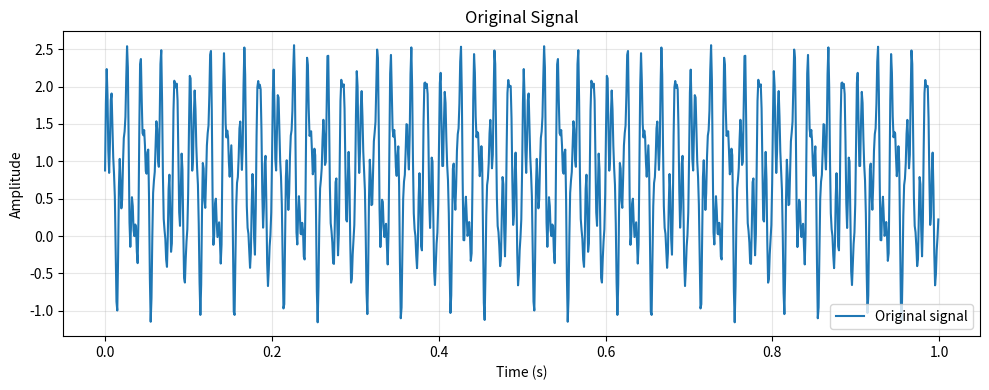
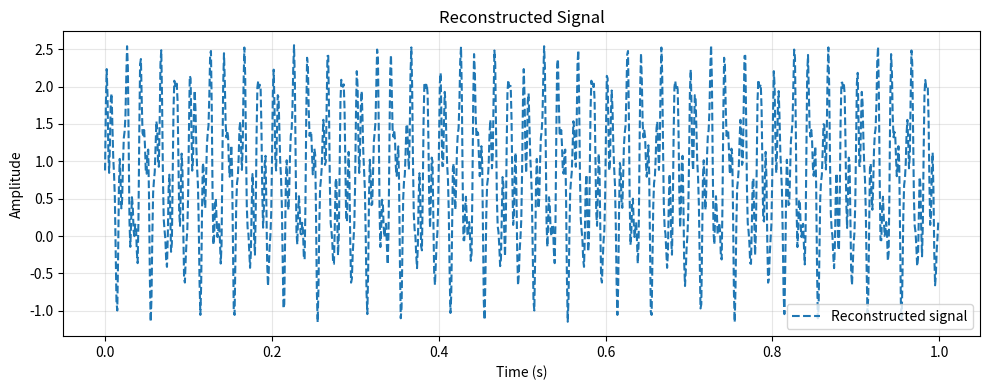

Reproduce these figures in Python, in order.
import numpy as np
import matplotlib.pyplot as plt


def is_power_of_two(number: int) -> bool:
    """
    Verifica si un entero positivo es potencia de 2.
    """
    return number > 0 and (number & (number - 1)) == 0


def fft(signal: np.ndarray) -> np.ndarray:
    """
    Calcula la FFT de una señal usando el algoritmo
    recursivo de Cooley-Tukey radix-2.

    Requiere que N sea potencia de 2.
    """
    signal = np.asarray(signal, dtype=np.complex128)
    sample_count = signal.size

    if sample_count == 1:
        return signal.copy()

    if not is_power_of_two(sample_count):
        raise ValueError("FFT requires the signal length to be a power of 2.")

    even_spectrum = fft(signal[::2])
    odd_spectrum = fft(signal[1::2])

    twiddle_factors = np.exp(
        -2j * np.pi * np.arange(sample_count // 2) / sample_count
    ) * odd_spectrum

    combined_spectrum = np.zeros(sample_count, dtype=np.complex128)
    combined_spectrum[: sample_count // 2] = even_spectrum + twiddle_factors
    combined_spectrum[sample_count // 2:] = even_spectrum - twiddle_factors

    return combined_spectrum


def ifft(spectrum: np.ndarray) -> np.ndarray:
    """
    Calcula la IFFT a partir de la FFT usando la relación
    de conjugación.
    """
    spectrum = np.asarray(spectrum, dtype=np.complex128)
    sample_count = spectrum.size

    if not is_power_of_two(sample_count):
        raise ValueError("IFFT requires the spectrum length to be a power of 2.")

    return np.conjugate(fft(np.conjugate(spectrum))) / sample_count


def create_test_signal(sample_rate: int, sample_count: int) -> tuple[np.ndarray, np.ndarray]:
    """
    Genera la señal de prueba compuesta por varias senoidales
    con diferentes amplitudes y fases, además de una componente DC.
    """
    time_axis = np.arange(sample_count) / sample_rate

    signal = (
        0.8
        + 1.0 * np.sin(2 * np.pi * 50 * time_axis)
        + 0.6 * np.sin(2 * np.pi * 120 * time_axis + np.pi / 4)
        + 0.4 * np.sin(2 * np.pi * 200 * time_axis - np.pi / 3)
    )

    return time_axis, signal


def build_frequency_groups(spectrum: np.ndarray) -> tuple[list[dict], float]:
    """
    Agrupa coeficientes espectrales para una señal real.

    Se conserva:
    - La componente DC por separado.
    - Cada par conjugado k y N-k como una sola componente espectral.
    - La componente de Nyquist por separado cuando N es par.
    """
    spectrum = np.asarray(spectrum, dtype=np.complex128)
    sample_count = spectrum.size
    half_count = sample_count // 2

    groups = []

    dc_energy = float(np.abs(spectrum[0]) ** 2)
    groups.append(
        {
            "indices": [0],
            "energy": dc_energy,
            "label": "DC"
        }
    )

    for k in range(1, half_count):
        pair_energy = float(
            np.abs(spectrum[k]) ** 2 + np.abs(spectrum[sample_count - k]) ** 2
        )
        groups.append(
            {
                "indices": [k, sample_count - k],
                "energy": pair_energy,
                "label": f"Pair ({k}, {sample_count - k})"
            }
        )

    nyquist_energy = float(np.abs(spectrum[half_count]) ** 2)
    groups.append(
        {
            "indices": [half_count],
            "energy": nyquist_energy,
            "label": "Nyquist"
        }
    )

    total_energy = sum(group["energy"] for group in groups)

    return groups, total_energy


def get_energy_preservation_curve(
    spectrum: np.ndarray
) -> tuple[list[dict], list[int], list[int], list[float]]:
    """
    Ordena las componentes espectrales de mayor a menor energía
    y calcula la curva de energía acumulada preservada.
    """
    groups, total_energy = build_frequency_groups(spectrum)
    sorted_groups = sorted(groups, key=lambda group: group["energy"], reverse=True)

    component_counts = []
    coefficient_counts = []
    preserved_energy_ratios = []

    cumulative_energy = 0.0
    cumulative_coefficients = 0

    for component_index, group in enumerate(sorted_groups, start=1):
        cumulative_energy += group["energy"]
        cumulative_coefficients += len(group["indices"])

        component_counts.append(component_index)
        coefficient_counts.append(cumulative_coefficients)
        preserved_energy_ratios.append(cumulative_energy / total_energy)

    return sorted_groups, component_counts, coefficient_counts, preserved_energy_ratios


def find_minimum_component_count(
    preserved_energy_ratios: list[float], target_ratio: float
) -> int:
    """
    Encuentra la cantidad mínima de componentes necesarias
    para alcanzar o superar la energía objetivo.
    """
    for index, ratio in enumerate(preserved_energy_ratios):
        if ratio >= target_ratio:
            return index + 1

    return len(preserved_energy_ratios)


def compress_spectrum(
    spectrum: np.ndarray, sorted_groups: list[dict], selected_component_count: int
) -> np.ndarray:
    """
    Construye un espectro comprimido conservando únicamente
    las componentes necesarias para la energía objetivo.
    """
    compressed_spectrum = np.zeros_like(spectrum, dtype=np.complex128)

    for group in sorted_groups[:selected_component_count]:
        for index in group["indices"]:
            compressed_spectrum[index] = spectrum[index]

    return compressed_spectrum


def reconstruct_signal(compressed_spectrum: np.ndarray) -> np.ndarray:
    """
    Reconstruye la señal en el dominio del tiempo usando IFFT.
    """
    reconstructed_signal = ifft(compressed_spectrum)

    # Se toma la parte real porque la señal original es real
    # y la parte imaginaria residual corresponde a error numérico.
    return np.real_if_close(reconstructed_signal, tol=1000).real


def compute_mse(original_signal: np.ndarray, reconstructed_signal: np.ndarray) -> float:
    """
    Calcula el error cuadrático medio entre la señal original
    y la reconstruida.
    """
    error = original_signal - reconstructed_signal
    return float(np.mean(np.abs(error) ** 2))


def compute_signal_energy(signal: np.ndarray) -> float:
    """
    Calcula la energía de una señal en el dominio del tiempo.
    """
    return float(np.sum(np.abs(signal) ** 2))


def plot_original_signal(time_axis: np.ndarray, original_signal: np.ndarray) -> None:
    """
    Grafica la señal original.
    """
    plt.figure(figsize=(10, 4))
    plt.plot(time_axis, original_signal, label="Original signal")
    plt.title("Original Signal")
    plt.xlabel("Time (s)")
    plt.ylabel("Amplitude")
    plt.grid(True, alpha=0.3)
    plt.legend()
    plt.tight_layout()
    plt.show()


def plot_reconstructed_signal(time_axis: np.ndarray, reconstructed_signal: np.ndarray) -> None:
    """
    Grafica la señal reconstruida.
    """
    plt.figure(figsize=(10, 4))
    plt.plot(time_axis, reconstructed_signal, label="Reconstructed signal", linestyle="--")
    plt.title("Reconstructed Signal")
    plt.xlabel("Time (s)")
    plt.ylabel("Amplitude")
    plt.grid(True, alpha=0.3)
    plt.legend()
    plt.tight_layout()
    plt.show()


def main() -> None:
    """
    Ejecuta el experimento de compresión
    """
    sample_rate = 1024
    sample_count = 1024
    target_ratio = 0.95

    if not is_power_of_two(sample_count):
        raise ValueError("sample_count must be a power of 2 for FFT.")

    time_axis, original_signal = create_test_signal(sample_rate, sample_count)

    original_spectrum = fft(original_signal)

    sorted_groups, component_counts, coefficient_counts, preserved_energy_ratios = (
        get_energy_preservation_curve(original_spectrum)
    )

    selected_component_count = find_minimum_component_count(
        preserved_energy_ratios,
        target_ratio
    )

    selected_coefficient_count = coefficient_counts[selected_component_count - 1]
    preserved_energy = preserved_energy_ratios[selected_component_count - 1]

    compressed_spectrum = compress_spectrum(
        original_spectrum,
        sorted_groups,
        selected_component_count
    )

    reconstructed_signal = reconstruct_signal(compressed_spectrum)

    mse = compute_mse(original_signal, reconstructed_signal)

    original_energy = compute_signal_energy(original_signal)
    reconstructed_energy = compute_signal_energy(reconstructed_signal)
    preserved_energy_time = reconstructed_energy / original_energy

    print("\nCompression experiment results:")
    print(f"Target preserved energy     : {target_ratio * 100:.2f}%")
    print(f"Selected components         : {selected_component_count}")
    print(f"Kept FFT coefficients       : {selected_coefficient_count} of {sample_count}")
    print(f"Preserved energy (spectrum) : {preserved_energy * 100:.6f}%")
    print(f"Preserved energy (time)     : {preserved_energy_time * 100:.6f}%")
    print(f"MSE                         : {mse:.12e}")
    print(f"Compression ratio           : {selected_coefficient_count / sample_count:.6f}")

    plot_original_signal(time_axis, original_signal)
    plot_reconstructed_signal(time_axis, reconstructed_signal)


if __name__ == "__main__":
    main()
